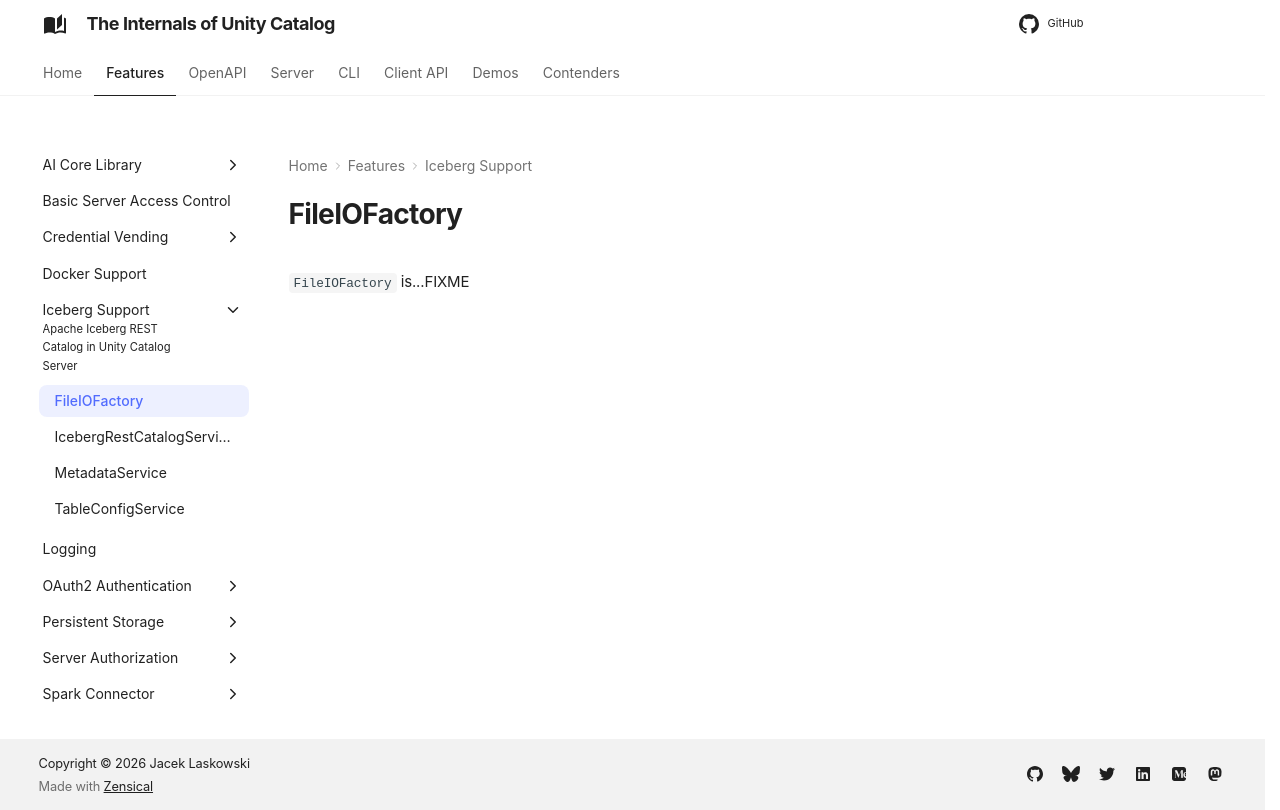

repository: japila-books/unity-catalog-internals · page: iceberg/FileIOFactory/index.html · generator: mkdocs

# FileIOFactory

`FileIOFactory` is...FIXME
